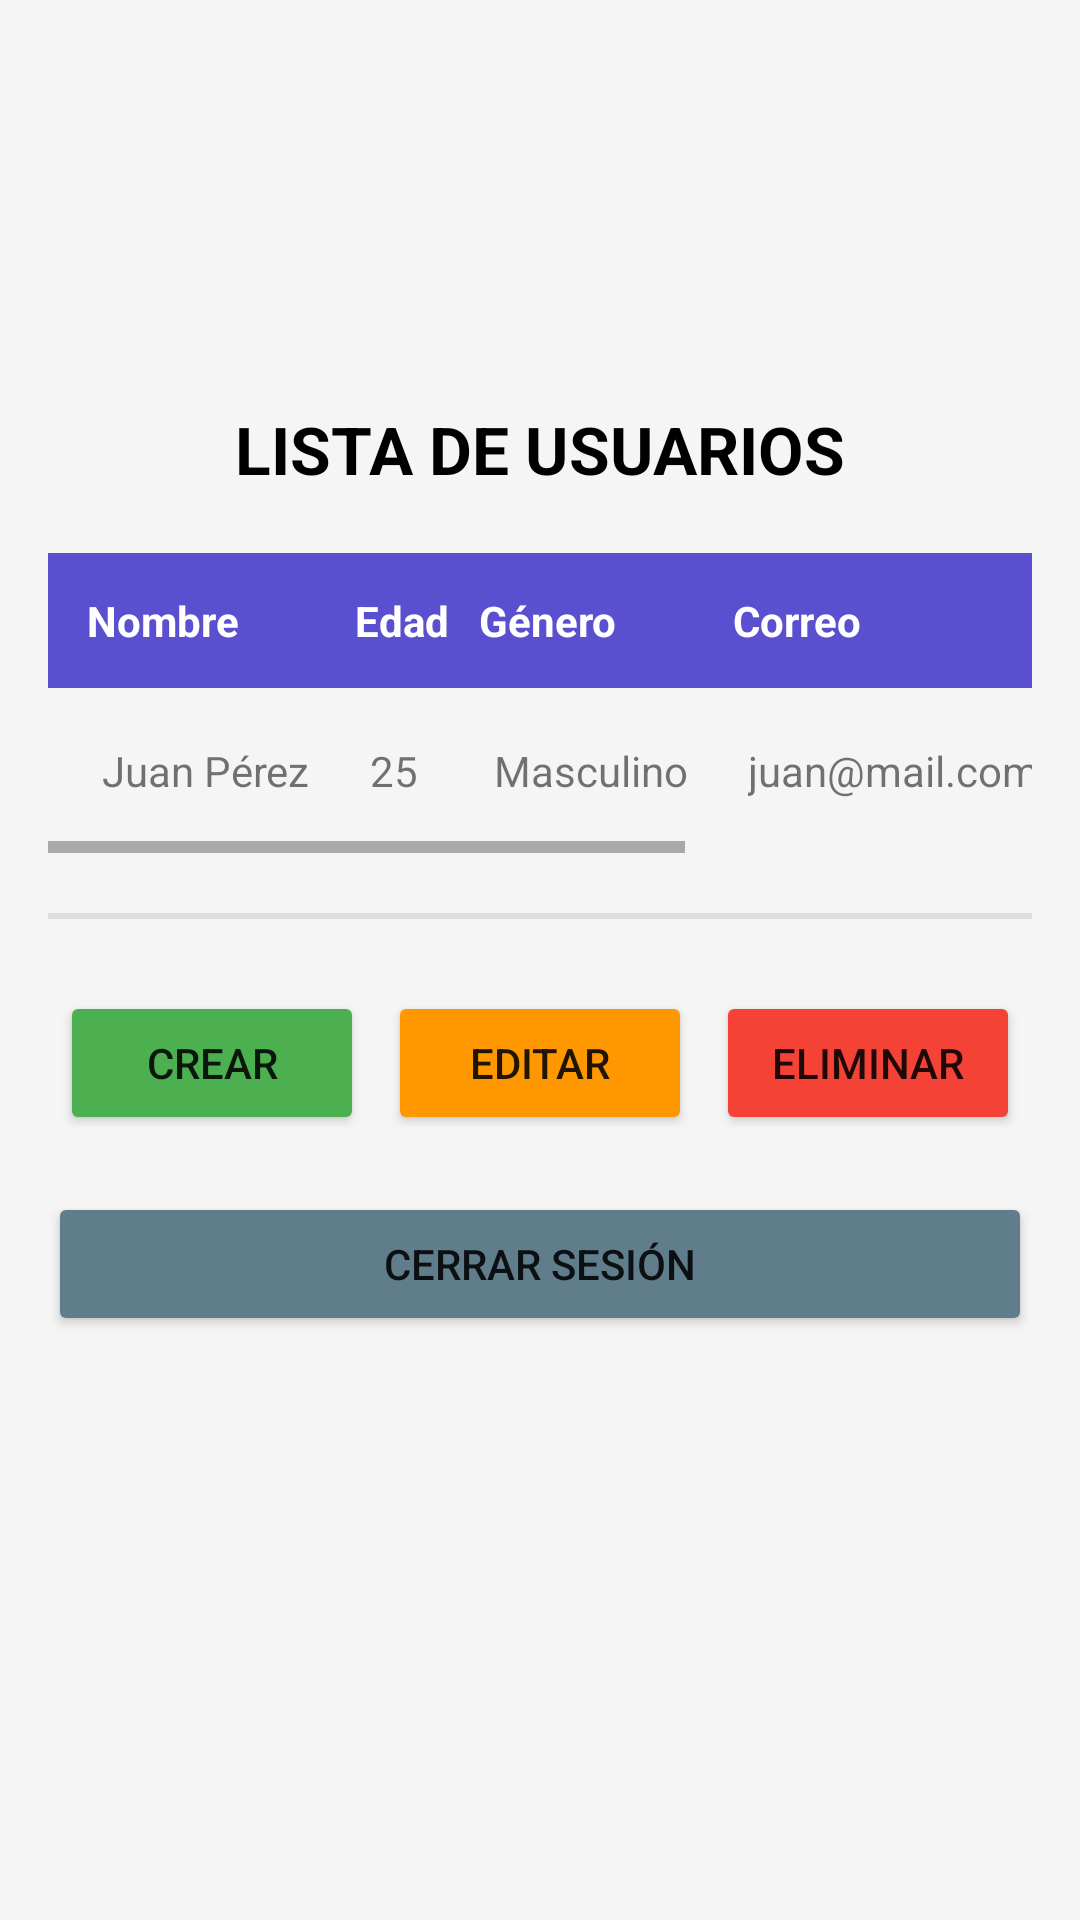

The Android layout XML behind this screen, and the referenced resources:
<!-- AndroidManifest.xml: application theme Theme.FrontendMovil -->
<!-- res/layout/tabla_usuario.xml -->
<?xml version="1.0" encoding="utf-8"?>
<ScrollView xmlns:android="http://schemas.android.com/apk/res/android"
    android:layout_width="match_parent"
    android:layout_height="match_parent"
    android:padding="16dp"
    android:background="#F5F5F5">

    <LinearLayout
        android:layout_width="match_parent"
        android:layout_height="wrap_content"
        android:orientation="vertical">

        <ImageView
            android:id="@+id/iv_logo"
            android:layout_width="wrap_content"
            android:layout_height="99dp"
            android:layout_gravity="center_horizontal"
            android:layout_marginBottom="20dp"
            android:adjustViewBounds="true"
            android:contentDescription="Logo de la aplicación"
            android:src="@drawable/usuario" />

        <TextView
            android:layout_width="wrap_content"
            android:layout_height="wrap_content"
            android:text="LISTA DE USUARIOS"
            android:textSize="22sp"
            android:textStyle="bold"
            android:textColor="@color/black"
            android:layout_gravity="center"
            android:layout_marginBottom="20dp" />

        <HorizontalScrollView
            android:layout_width="match_parent"
            android:layout_height="wrap_content">

            <TableLayout
                android:id="@+id/table_usuarios"
                android:layout_width="wrap_content"
                android:layout_height="wrap_content"
                android:stretchColumns="*">


                <TableRow android:background="#5A4FCF" android:padding="8dp">
                    <TextView android:text="Nombre" android:textColor="#FFFFFF" android:textStyle="bold" android:padding="5dp"/>
                    <TextView android:text="Edad" android:textColor="#FFFFFF" android:textStyle="bold" android:padding="5dp"/>
                    <TextView android:text="Género" android:textColor="#FFFFFF" android:textStyle="bold" android:padding="5dp"/>
                    <TextView android:text="Correo" android:textColor="#FFFFFF" android:textStyle="bold" android:padding="5dp"/>
                    <TextView android:text="Dirección" android:textColor="#FFFFFF" android:textStyle="bold" android:padding="5dp"/>
                    <TextView android:text="Contraseña" android:textColor="#FFFFFF" android:textStyle="bold" android:padding="5dp"/>
                </TableRow>


                <TableRow android:padding="8dp">
                    <TextView android:text="Juan Pérez" android:padding="10dp"/>
                    <TextView android:text="25" android:padding="10dp"/>
                    <TextView android:text="Masculino" android:padding="10dp"/>
                    <TextView android:text="juan@mail.com" android:padding="10dp"/>
                    <TextView android:text="calle 123" android:padding="10dp"/>
                    <TextView android:text="1234" android:padding="10dp"/>
                </TableRow>

            </TableLayout>
        </HorizontalScrollView>

        <View
            android:layout_width="match_parent"
            android:layout_height="2dp"
            android:background="#DDDDDD"
            android:layout_marginTop="20dp"
            android:layout_marginBottom="20dp" />


        <LinearLayout
            android:layout_width="match_parent"
            android:layout_height="wrap_content"
            android:orientation="vertical">

            <LinearLayout
                android:layout_width="match_parent"
                android:layout_height="wrap_content"
                android:orientation="horizontal"
                android:weightSum="3">

                <Button
                    android:id="@+id/btn_crear"
                    android:layout_width="0dp"
                    android:layout_height="wrap_content"
                    android:layout_weight="1"
                    android:layout_margin="4dp"
                    android:text="CREAR"
                    android:backgroundTint="#4CAF50" />

                <Button
                    android:id="@+id/btn_editar"
                    android:layout_width="0dp"
                    android:layout_height="wrap_content"
                    android:layout_weight="1"
                    android:layout_margin="4dp"
                    android:text="EDITAR"
                    android:backgroundTint="#FF9800" />

                <Button
                    android:id="@+id/btn_eliminar"
                    android:layout_width="0dp"
                    android:layout_height="wrap_content"
                    android:layout_weight="1"
                    android:layout_margin="4dp"
                    android:text="ELIMINAR"
                    android:backgroundTint="#F44336" />
            </LinearLayout>

            <Button
                android:id="@+id/btn_logout"
                android:layout_width="match_parent"
                android:layout_height="wrap_content"
                android:layout_marginTop="15dp"
                android:text="CERRAR SESIÓN"
                android:backgroundTint="#607D8B" />
        </LinearLayout>

    </LinearLayout>
</ScrollView>
<!-- resources referenced by this layout -->
<resources>
  <style name="Theme.FrontendMovil" parent="android:Theme.Material.Light.NoActionBar" />
  <!-- not gathered from this repository: default colours our renderer supplied (Android Studio template values) -->
  <color name="black">#FF000000</color>
</resources>
